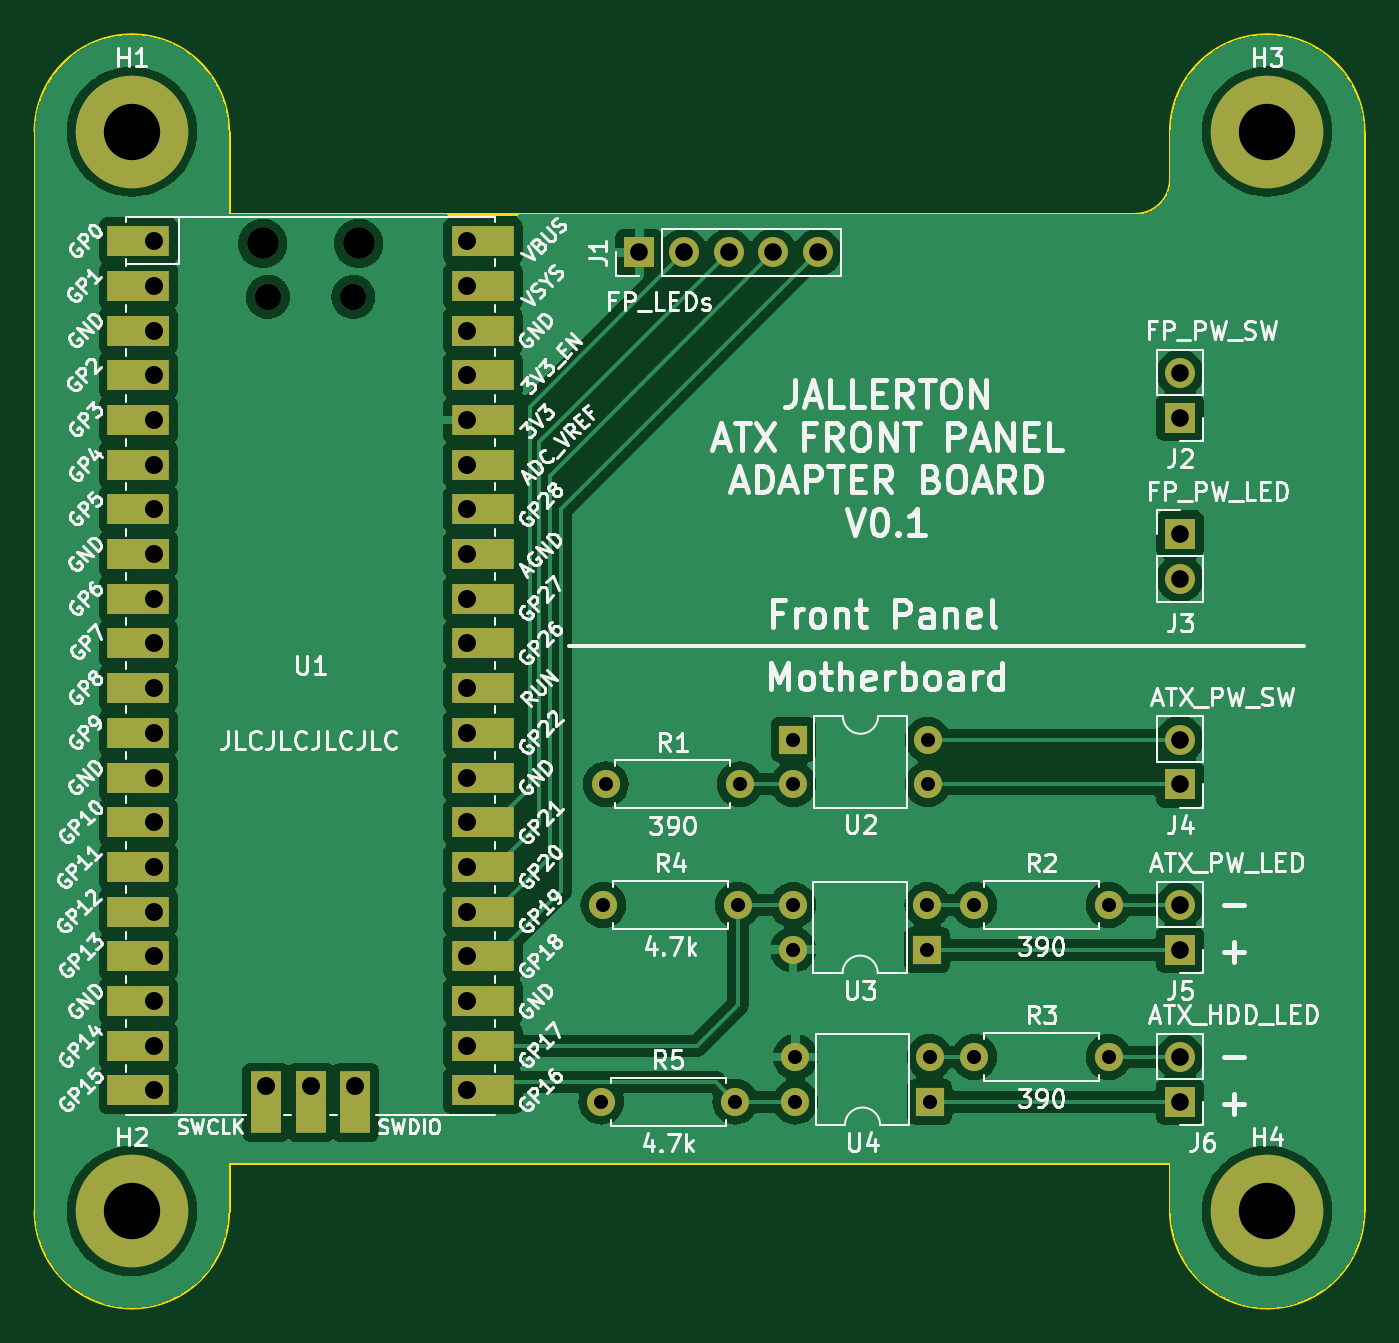
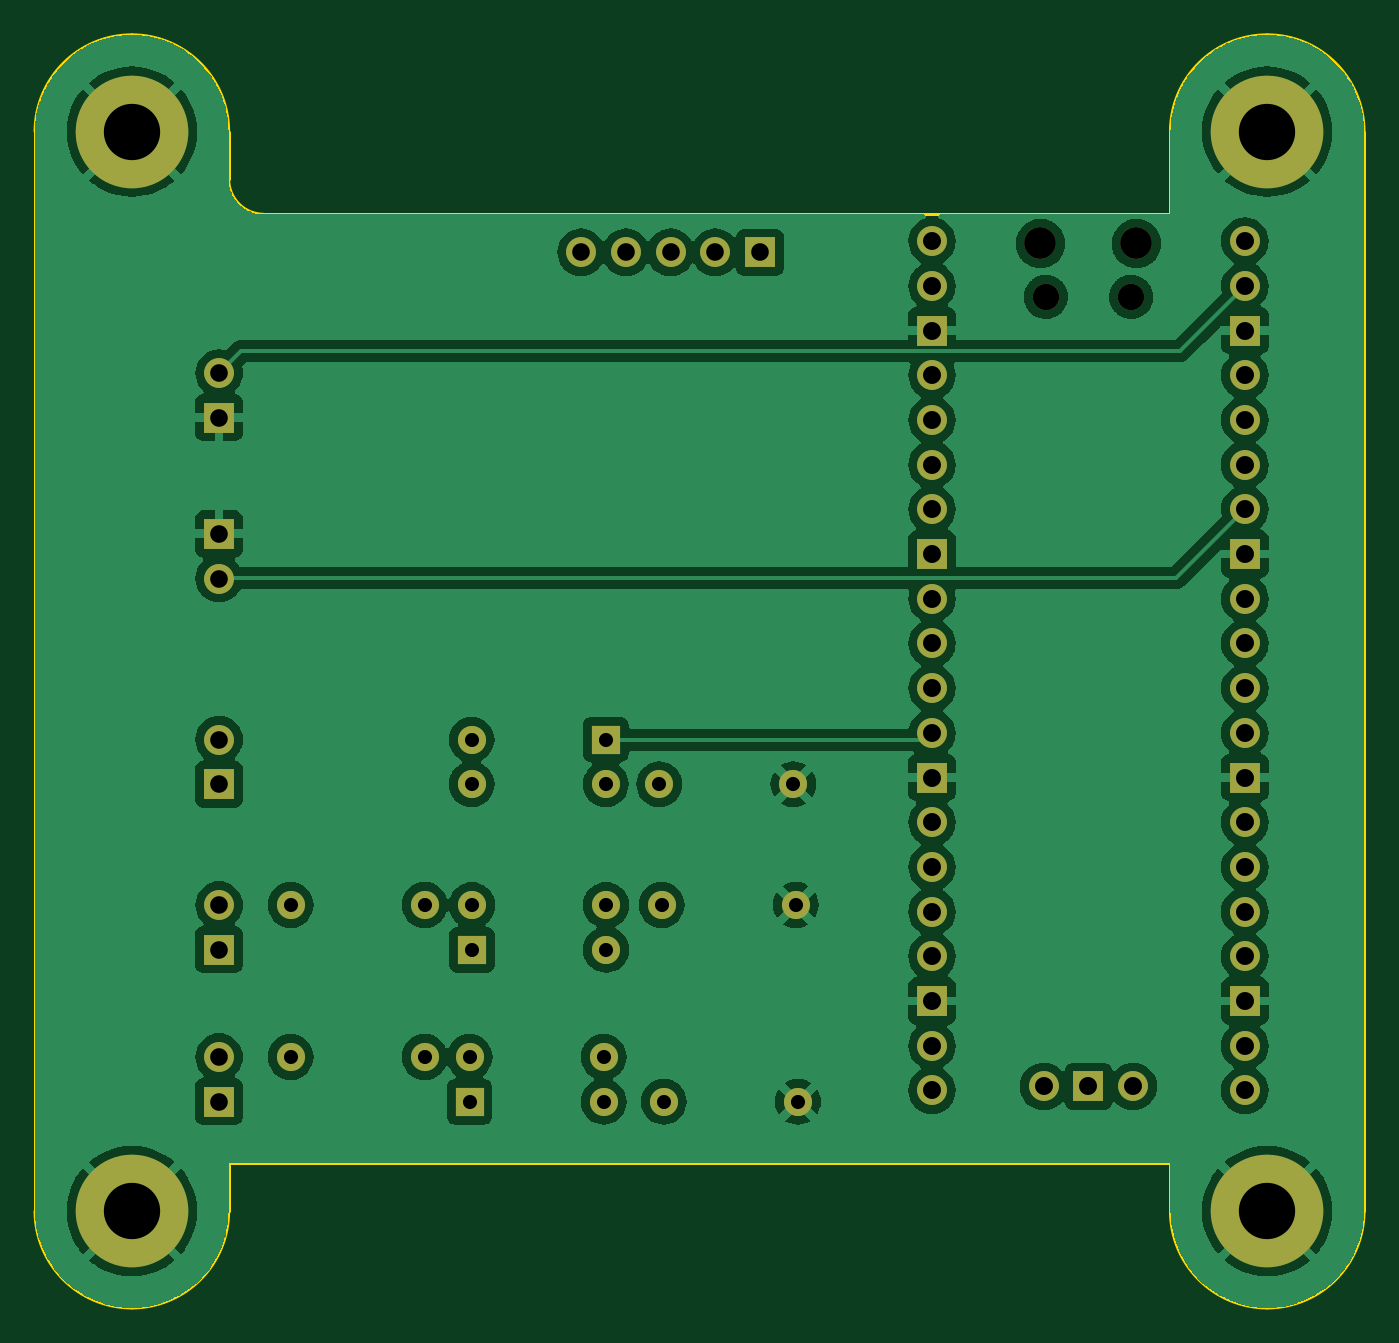
Circuit board: 11 layer files. Board 75.5 x 72.3 mm.
- bottom_copper: PowerButtonPi-B_Cu.gbr (141660 bytes)
- bottom_mask: PowerButtonPi-B_Mask.gbr (3460 bytes)
- paste: PowerButtonPi-B_Paste.gbr (456 bytes)
- bottom_silk: PowerButtonPi-B_Silkscreen.gbr (457 bytes)
- outline: PowerButtonPi-Edge_Cuts.gbr (1566 bytes)
- top_copper: PowerButtonPi-F_Cu.gbr (138642 bytes)
- top_mask: PowerButtonPi-F_Mask.gbr (4926 bytes)
- paste: PowerButtonPi-F_Paste.gbr (456 bytes)
- top_silk: PowerButtonPi-F_Silkscreen.gbr (160020 bytes)
- drill: PowerButtonPi-NPTH.drl (462 bytes)
- drill: PowerButtonPi-PTH.drl (1619 bytes)

=== bottom_copper: PowerButtonPi-B_Cu.gbr (141660 bytes, source omitted) ===
=== bottom_mask: PowerButtonPi-B_Mask.gbr ===
%TF.GenerationSoftware,KiCad,Pcbnew,7.0.2*%
%TF.CreationDate,2024-05-01T19:32:08+01:00*%
%TF.ProjectId,PowerButtonPi,506f7765-7242-4757-9474-6f6e50692e6b,rev?*%
%TF.SameCoordinates,Original*%
%TF.FileFunction,Soldermask,Bot*%
%TF.FilePolarity,Negative*%
%FSLAX46Y46*%
G04 Gerber Fmt 4.6, Leading zero omitted, Abs format (unit mm)*
G04 Created by KiCad (PCBNEW 7.0.2) date 2024-05-01 19:32:08*
%MOMM*%
%LPD*%
G01*
G04 APERTURE LIST*
%ADD10C,6.400000*%
%ADD11R,1.600000X1.600000*%
%ADD12O,1.600000X1.600000*%
%ADD13C,1.600000*%
%ADD14R,1.700000X1.700000*%
%ADD15O,1.700000X1.700000*%
%ADD16O,1.800000X1.800000*%
%ADD17O,1.500000X1.500000*%
G04 APERTURE END LIST*
D10*
%TO.C,H2*%
X112776000Y-88011000D03*
%TD*%
D11*
%TO.C,U2*%
X150368000Y-61214000D03*
D12*
X150368000Y-63754000D03*
X157988000Y-63754000D03*
X157988000Y-61214000D03*
%TD*%
D13*
%TO.C,R3*%
X160655000Y-79248000D03*
D12*
X168275000Y-79248000D03*
%TD*%
D11*
%TO.C,U3*%
X157968000Y-73162000D03*
D12*
X157968000Y-70622000D03*
X150348000Y-70622000D03*
X150348000Y-73162000D03*
%TD*%
D10*
%TO.C,H3*%
X177292000Y-26670000D03*
%TD*%
D14*
%TO.C,J3*%
X172339000Y-49525000D03*
D15*
X172339000Y-52065000D03*
%TD*%
D13*
%TO.C,R1*%
X139700000Y-63754000D03*
D12*
X147320000Y-63754000D03*
%TD*%
D14*
%TO.C,J6*%
X172339000Y-81788000D03*
D15*
X172339000Y-79248000D03*
%TD*%
D13*
%TO.C,R5*%
X139446000Y-81788000D03*
D12*
X147066000Y-81788000D03*
%TD*%
D14*
%TO.C,J5*%
X172339000Y-73152000D03*
D15*
X172339000Y-70612000D03*
%TD*%
D14*
%TO.C,J4*%
X172339000Y-63754000D03*
D15*
X172339000Y-61214000D03*
%TD*%
D10*
%TO.C,H4*%
X177292000Y-88011000D03*
%TD*%
D14*
%TO.C,J1*%
X141605000Y-33528000D03*
D15*
X144145000Y-33528000D03*
X146685000Y-33528000D03*
X149225000Y-33528000D03*
X151765000Y-33528000D03*
%TD*%
D13*
%TO.C,R4*%
X139573000Y-70612000D03*
D12*
X147193000Y-70612000D03*
%TD*%
D13*
%TO.C,R2*%
X160655000Y-70612000D03*
D12*
X168275000Y-70612000D03*
%TD*%
D10*
%TO.C,H1*%
X112776000Y-26670000D03*
%TD*%
D16*
%TO.C,U1*%
X120211000Y-33023000D03*
D17*
X120511000Y-36053000D03*
X125361000Y-36053000D03*
D16*
X125661000Y-33023000D03*
D15*
X114046000Y-32893000D03*
X114046000Y-35433000D03*
D14*
X114046000Y-37973000D03*
D15*
X114046000Y-40513000D03*
X114046000Y-43053000D03*
X114046000Y-45593000D03*
X114046000Y-48133000D03*
D14*
X114046000Y-50673000D03*
D15*
X114046000Y-53213000D03*
X114046000Y-55753000D03*
X114046000Y-58293000D03*
X114046000Y-60833000D03*
D14*
X114046000Y-63373000D03*
D15*
X114046000Y-65913000D03*
X114046000Y-68453000D03*
X114046000Y-70993000D03*
X114046000Y-73533000D03*
D14*
X114046000Y-76073000D03*
D15*
X114046000Y-78613000D03*
X114046000Y-81153000D03*
X131826000Y-81153000D03*
X131826000Y-78613000D03*
D14*
X131826000Y-76073000D03*
D15*
X131826000Y-73533000D03*
X131826000Y-70993000D03*
X131826000Y-68453000D03*
X131826000Y-65913000D03*
D14*
X131826000Y-63373000D03*
D15*
X131826000Y-60833000D03*
X131826000Y-58293000D03*
X131826000Y-55753000D03*
X131826000Y-53213000D03*
D14*
X131826000Y-50673000D03*
D15*
X131826000Y-48133000D03*
X131826000Y-45593000D03*
X131826000Y-43053000D03*
X131826000Y-40513000D03*
D14*
X131826000Y-37973000D03*
D15*
X131826000Y-35433000D03*
X131826000Y-32893000D03*
X120396000Y-80923000D03*
D14*
X122936000Y-80923000D03*
D15*
X125476000Y-80923000D03*
%TD*%
D14*
%TO.C,J2*%
X172339000Y-42926000D03*
D15*
X172339000Y-40386000D03*
%TD*%
D11*
%TO.C,U4*%
X158105000Y-81793000D03*
D12*
X158105000Y-79253000D03*
X150485000Y-79253000D03*
X150485000Y-81793000D03*
%TD*%
M02*

=== paste: PowerButtonPi-B_Paste.gbr ===
%TF.GenerationSoftware,KiCad,Pcbnew,7.0.2*%
%TF.CreationDate,2024-05-01T19:32:08+01:00*%
%TF.ProjectId,PowerButtonPi,506f7765-7242-4757-9474-6f6e50692e6b,rev?*%
%TF.SameCoordinates,Original*%
%TF.FileFunction,Paste,Bot*%
%TF.FilePolarity,Positive*%
%FSLAX46Y46*%
G04 Gerber Fmt 4.6, Leading zero omitted, Abs format (unit mm)*
G04 Created by KiCad (PCBNEW 7.0.2) date 2024-05-01 19:32:08*
%MOMM*%
%LPD*%
G01*
G04 APERTURE LIST*
G04 APERTURE END LIST*
M02*

=== bottom_silk: PowerButtonPi-B_Silkscreen.gbr ===
%TF.GenerationSoftware,KiCad,Pcbnew,7.0.2*%
%TF.CreationDate,2024-05-01T19:32:08+01:00*%
%TF.ProjectId,PowerButtonPi,506f7765-7242-4757-9474-6f6e50692e6b,rev?*%
%TF.SameCoordinates,Original*%
%TF.FileFunction,Legend,Bot*%
%TF.FilePolarity,Positive*%
%FSLAX46Y46*%
G04 Gerber Fmt 4.6, Leading zero omitted, Abs format (unit mm)*
G04 Created by KiCad (PCBNEW 7.0.2) date 2024-05-01 19:32:08*
%MOMM*%
%LPD*%
G01*
G04 APERTURE LIST*
G04 APERTURE END LIST*
M02*

=== outline: PowerButtonPi-Edge_Cuts.gbr ===
%TF.GenerationSoftware,KiCad,Pcbnew,7.0.2*%
%TF.CreationDate,2024-05-01T19:32:08+01:00*%
%TF.ProjectId,PowerButtonPi,506f7765-7242-4757-9474-6f6e50692e6b,rev?*%
%TF.SameCoordinates,Original*%
%TF.FileFunction,Profile,NP*%
%FSLAX46Y46*%
G04 Gerber Fmt 4.6, Leading zero omitted, Abs format (unit mm)*
G04 Created by KiCad (PCBNEW 7.0.2) date 2024-05-01 19:32:08*
%MOMM*%
%LPD*%
G01*
G04 APERTURE LIST*
%TA.AperFunction,Profile*%
%ADD10C,0.150000*%
%TD*%
G04 APERTURE END LIST*
D10*
X118275998Y-31369000D02*
X169792002Y-31369000D01*
X107276000Y-88011000D02*
X107276000Y-26670000D01*
X118275998Y-26670000D02*
X118275998Y-31369000D01*
X171792002Y-88011000D02*
X171792002Y-85261000D01*
X107276000Y-88011000D02*
G75*
G03*
X112776000Y-93511000I5500000J0D01*
G01*
X171792002Y-26670000D02*
X171792002Y-29369000D01*
X182792000Y-26670000D02*
X182792000Y-88011000D01*
X171792000Y-88011000D02*
G75*
G03*
X177292000Y-93511000I5500000J0D01*
G01*
X182792000Y-26670000D02*
G75*
G03*
X177292000Y-21170000I-5500000J0D01*
G01*
X169792002Y-31369002D02*
G75*
G03*
X171792002Y-29369000I-2J2000002D01*
G01*
X177292000Y-21170002D02*
G75*
G03*
X171792002Y-26670000I0J-5499998D01*
G01*
X118276000Y-26670000D02*
G75*
G03*
X112776000Y-21170000I-5500000J0D01*
G01*
X118275998Y-85261000D02*
X171792002Y-85261000D01*
X112776000Y-93510998D02*
G75*
G03*
X118275998Y-88011000I0J5499998D01*
G01*
X118275998Y-88011000D02*
X118275998Y-85261000D01*
X177292000Y-93511000D02*
G75*
G03*
X182792000Y-88011000I0J5500000D01*
G01*
X112776000Y-21170000D02*
G75*
G03*
X107276000Y-26670000I0J-5500000D01*
G01*
M02*

=== top_copper: PowerButtonPi-F_Cu.gbr (138642 bytes, source omitted) ===
=== top_mask: PowerButtonPi-F_Mask.gbr ===
%TF.GenerationSoftware,KiCad,Pcbnew,7.0.2*%
%TF.CreationDate,2024-05-01T19:32:08+01:00*%
%TF.ProjectId,PowerButtonPi,506f7765-7242-4757-9474-6f6e50692e6b,rev?*%
%TF.SameCoordinates,Original*%
%TF.FileFunction,Soldermask,Top*%
%TF.FilePolarity,Negative*%
%FSLAX46Y46*%
G04 Gerber Fmt 4.6, Leading zero omitted, Abs format (unit mm)*
G04 Created by KiCad (PCBNEW 7.0.2) date 2024-05-01 19:32:08*
%MOMM*%
%LPD*%
G01*
G04 APERTURE LIST*
%ADD10C,6.400000*%
%ADD11R,1.600000X1.600000*%
%ADD12O,1.600000X1.600000*%
%ADD13C,1.600000*%
%ADD14R,1.700000X1.700000*%
%ADD15O,1.700000X1.700000*%
%ADD16O,1.800000X1.800000*%
%ADD17O,1.500000X1.500000*%
%ADD18R,3.500000X1.700000*%
%ADD19R,1.700000X3.500000*%
G04 APERTURE END LIST*
D10*
%TO.C,H2*%
X112776000Y-88011000D03*
%TD*%
D11*
%TO.C,U2*%
X150368000Y-61214000D03*
D12*
X150368000Y-63754000D03*
X157988000Y-63754000D03*
X157988000Y-61214000D03*
%TD*%
D13*
%TO.C,R3*%
X160655000Y-79248000D03*
D12*
X168275000Y-79248000D03*
%TD*%
D11*
%TO.C,U3*%
X157968000Y-73162000D03*
D12*
X157968000Y-70622000D03*
X150348000Y-70622000D03*
X150348000Y-73162000D03*
%TD*%
D10*
%TO.C,H3*%
X177292000Y-26670000D03*
%TD*%
D14*
%TO.C,J3*%
X172339000Y-49525000D03*
D15*
X172339000Y-52065000D03*
%TD*%
D13*
%TO.C,R1*%
X139700000Y-63754000D03*
D12*
X147320000Y-63754000D03*
%TD*%
D14*
%TO.C,J6*%
X172339000Y-81788000D03*
D15*
X172339000Y-79248000D03*
%TD*%
D13*
%TO.C,R5*%
X139446000Y-81788000D03*
D12*
X147066000Y-81788000D03*
%TD*%
D14*
%TO.C,J5*%
X172339000Y-73152000D03*
D15*
X172339000Y-70612000D03*
%TD*%
D14*
%TO.C,J4*%
X172339000Y-63754000D03*
D15*
X172339000Y-61214000D03*
%TD*%
D10*
%TO.C,H4*%
X177292000Y-88011000D03*
%TD*%
D14*
%TO.C,J1*%
X141605000Y-33528000D03*
D15*
X144145000Y-33528000D03*
X146685000Y-33528000D03*
X149225000Y-33528000D03*
X151765000Y-33528000D03*
%TD*%
D13*
%TO.C,R4*%
X139573000Y-70612000D03*
D12*
X147193000Y-70612000D03*
%TD*%
D13*
%TO.C,R2*%
X160655000Y-70612000D03*
D12*
X168275000Y-70612000D03*
%TD*%
D10*
%TO.C,H1*%
X112776000Y-26670000D03*
%TD*%
D16*
%TO.C,U1*%
X120211000Y-33023000D03*
D17*
X120511000Y-36053000D03*
X125361000Y-36053000D03*
D16*
X125661000Y-33023000D03*
D15*
X114046000Y-32893000D03*
D18*
X113146000Y-32893000D03*
D15*
X114046000Y-35433000D03*
D18*
X113146000Y-35433000D03*
D14*
X114046000Y-37973000D03*
D18*
X113146000Y-37973000D03*
D15*
X114046000Y-40513000D03*
D18*
X113146000Y-40513000D03*
D15*
X114046000Y-43053000D03*
D18*
X113146000Y-43053000D03*
D15*
X114046000Y-45593000D03*
D18*
X113146000Y-45593000D03*
D15*
X114046000Y-48133000D03*
D18*
X113146000Y-48133000D03*
D14*
X114046000Y-50673000D03*
D18*
X113146000Y-50673000D03*
D15*
X114046000Y-53213000D03*
D18*
X113146000Y-53213000D03*
D15*
X114046000Y-55753000D03*
D18*
X113146000Y-55753000D03*
D15*
X114046000Y-58293000D03*
D18*
X113146000Y-58293000D03*
D15*
X114046000Y-60833000D03*
D18*
X113146000Y-60833000D03*
D14*
X114046000Y-63373000D03*
D18*
X113146000Y-63373000D03*
D15*
X114046000Y-65913000D03*
D18*
X113146000Y-65913000D03*
D15*
X114046000Y-68453000D03*
D18*
X113146000Y-68453000D03*
D15*
X114046000Y-70993000D03*
D18*
X113146000Y-70993000D03*
D15*
X114046000Y-73533000D03*
D18*
X113146000Y-73533000D03*
D14*
X114046000Y-76073000D03*
D18*
X113146000Y-76073000D03*
D15*
X114046000Y-78613000D03*
D18*
X113146000Y-78613000D03*
D15*
X114046000Y-81153000D03*
D18*
X113146000Y-81153000D03*
D15*
X131826000Y-81153000D03*
D18*
X132726000Y-81153000D03*
D15*
X131826000Y-78613000D03*
D18*
X132726000Y-78613000D03*
D14*
X131826000Y-76073000D03*
D18*
X132726000Y-76073000D03*
D15*
X131826000Y-73533000D03*
D18*
X132726000Y-73533000D03*
D15*
X131826000Y-70993000D03*
D18*
X132726000Y-70993000D03*
D15*
X131826000Y-68453000D03*
D18*
X132726000Y-68453000D03*
D15*
X131826000Y-65913000D03*
D18*
X132726000Y-65913000D03*
D14*
X131826000Y-63373000D03*
D18*
X132726000Y-63373000D03*
D15*
X131826000Y-60833000D03*
D18*
X132726000Y-60833000D03*
D15*
X131826000Y-58293000D03*
D18*
X132726000Y-58293000D03*
D15*
X131826000Y-55753000D03*
D18*
X132726000Y-55753000D03*
D15*
X131826000Y-53213000D03*
D18*
X132726000Y-53213000D03*
D14*
X131826000Y-50673000D03*
D18*
X132726000Y-50673000D03*
D15*
X131826000Y-48133000D03*
D18*
X132726000Y-48133000D03*
D15*
X131826000Y-45593000D03*
D18*
X132726000Y-45593000D03*
D15*
X131826000Y-43053000D03*
D18*
X132726000Y-43053000D03*
D15*
X131826000Y-40513000D03*
D18*
X132726000Y-40513000D03*
D14*
X131826000Y-37973000D03*
D18*
X132726000Y-37973000D03*
D15*
X131826000Y-35433000D03*
D18*
X132726000Y-35433000D03*
D15*
X131826000Y-32893000D03*
D18*
X132726000Y-32893000D03*
D15*
X120396000Y-80923000D03*
D19*
X120396000Y-81823000D03*
D14*
X122936000Y-80923000D03*
D19*
X122936000Y-81823000D03*
D15*
X125476000Y-80923000D03*
D19*
X125476000Y-81823000D03*
%TD*%
D14*
%TO.C,J2*%
X172339000Y-42926000D03*
D15*
X172339000Y-40386000D03*
%TD*%
D11*
%TO.C,U4*%
X158105000Y-81793000D03*
D12*
X158105000Y-79253000D03*
X150485000Y-79253000D03*
X150485000Y-81793000D03*
%TD*%
M02*

=== paste: PowerButtonPi-F_Paste.gbr ===
%TF.GenerationSoftware,KiCad,Pcbnew,7.0.2*%
%TF.CreationDate,2024-05-01T19:32:08+01:00*%
%TF.ProjectId,PowerButtonPi,506f7765-7242-4757-9474-6f6e50692e6b,rev?*%
%TF.SameCoordinates,Original*%
%TF.FileFunction,Paste,Top*%
%TF.FilePolarity,Positive*%
%FSLAX46Y46*%
G04 Gerber Fmt 4.6, Leading zero omitted, Abs format (unit mm)*
G04 Created by KiCad (PCBNEW 7.0.2) date 2024-05-01 19:32:08*
%MOMM*%
%LPD*%
G01*
G04 APERTURE LIST*
G04 APERTURE END LIST*
M02*

=== top_silk: PowerButtonPi-F_Silkscreen.gbr (160020 bytes, source omitted) ===
=== drill: PowerButtonPi-NPTH.drl ===
M48
; DRILL file {KiCad 7.0.2} date Wed May  1 19:32:12 2024
; FORMAT={-:-/ absolute / inch / decimal}
; #@! TF.CreationDate,2024-05-01T19:32:12+01:00
; #@! TF.GenerationSoftware,Kicad,Pcbnew,7.0.2
; #@! TF.FileFunction,NonPlated,1,2,NPTH
FMAT,2
INCH
; #@! TA.AperFunction,NonPlated,NPTH,ComponentDrill
T1C0.0591
; #@! TA.AperFunction,NonPlated,NPTH,ComponentDrill
T2C0.0709
%
G90
G05
T1
X4.7445Y-1.4194
X4.9355Y-1.4194
T2
X4.7327Y-1.3001
X4.9473Y-1.3001
T0
M30

=== drill: PowerButtonPi-PTH.drl ===
M48
; DRILL file {KiCad 7.0.2} date Wed May  1 19:32:12 2024
; FORMAT={-:-/ absolute / inch / decimal}
; #@! TF.CreationDate,2024-05-01T19:32:12+01:00
; #@! TF.GenerationSoftware,Kicad,Pcbnew,7.0.2
; #@! TF.FileFunction,Plated,1,2,PTH
FMAT,2
INCH
; #@! TA.AperFunction,Plated,PTH,ComponentDrill
T1C0.0315
; #@! TA.AperFunction,Plated,PTH,ComponentDrill
T2C0.0394
; #@! TA.AperFunction,Plated,PTH,ComponentDrill
T3C0.0402
; #@! TA.AperFunction,Plated,PTH,ComponentDrill
T4C0.1260
%
G90
G05
T1
X5.49Y-3.22
X5.495Y-2.78
X5.5Y-2.51
X5.79Y-3.22
X5.795Y-2.78
X5.8Y-2.51
X5.9192Y-2.7804
X5.9192Y-2.8804
X5.92Y-2.41
X5.92Y-2.51
X5.9246Y-3.1202
X5.9246Y-3.2202
X6.2192Y-2.7804
X6.2192Y-2.8804
X6.22Y-2.41
X6.22Y-2.51
X6.2246Y-3.1202
X6.2246Y-3.2202
X6.325Y-2.78
X6.325Y-3.12
X6.625Y-2.78
X6.625Y-3.12
T2
X5.575Y-1.32
X5.675Y-1.32
X5.775Y-1.32
X5.875Y-1.32
X5.975Y-1.32
X6.785Y-1.59
X6.785Y-1.69
X6.785Y-1.9498
X6.785Y-2.0498
X6.785Y-2.41
X6.785Y-2.51
X6.785Y-2.78
X6.785Y-2.88
X6.785Y-3.12
X6.785Y-3.22
T3
X4.49Y-1.295
X4.49Y-1.395
X4.49Y-1.495
X4.49Y-1.595
X4.49Y-1.695
X4.49Y-1.795
X4.49Y-1.895
X4.49Y-1.995
X4.49Y-2.095
X4.49Y-2.195
X4.49Y-2.295
X4.49Y-2.395
X4.49Y-2.495
X4.49Y-2.595
X4.49Y-2.695
X4.49Y-2.795
X4.49Y-2.895
X4.49Y-2.995
X4.49Y-3.095
X4.49Y-3.195
X4.74Y-3.1859
X4.84Y-3.1859
X4.94Y-3.1859
X5.19Y-1.295
X5.19Y-1.395
X5.19Y-1.495
X5.19Y-1.595
X5.19Y-1.695
X5.19Y-1.795
X5.19Y-1.895
X5.19Y-1.995
X5.19Y-2.095
X5.19Y-2.195
X5.19Y-2.295
X5.19Y-2.395
X5.19Y-2.495
X5.19Y-2.595
X5.19Y-2.695
X5.19Y-2.795
X5.19Y-2.895
X5.19Y-2.995
X5.19Y-3.095
X5.19Y-3.195
T4
X4.44Y-1.05
X4.44Y-3.465
X6.98Y-1.05
X6.98Y-3.465
T0
M30

